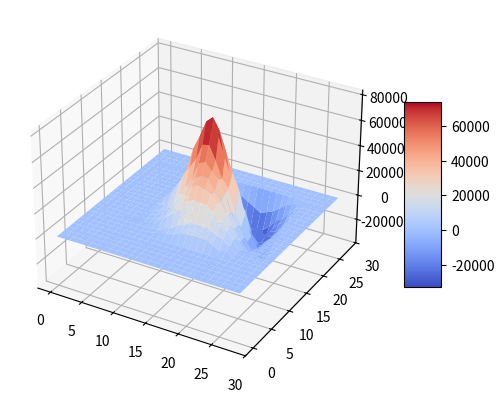
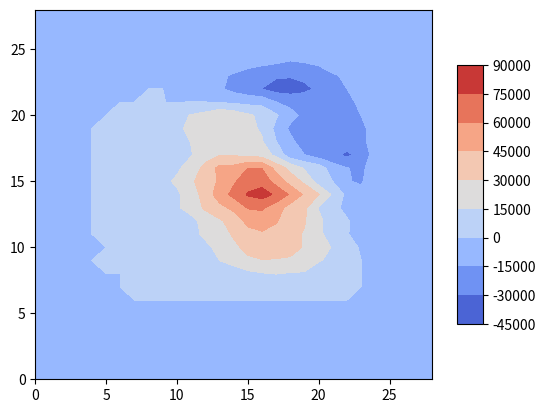

These figures' Python source, in order:
import numpy as np
import matplotlib.pyplot as plt
from mpl_toolkits.mplot3d import Axes3D
from matplotlib import cm

x = [[0, 0, 3, 9, 19, 33, 37, 57, 58, 67, 62, 62, 48, 20, 35],
[0, 0, 6, 8, 23, 42, 72, 93, 117, 128, 116, 113, 88, 75, 35],
[3, 9, 24, 52, 87, 122, 158, 225, 245, 244, 237, 207, 134, 111, 62],
[0, 8, 22, 46, 94, 161, 230, 307, 349, 344, 330, 289, 232, 158, 76],
[5, 15, 46, 80, 148, 186, 278, 359, 407, 418, 363, 328, 227, 149, 65],
[6, 22, 37, 95, 167, 258, 354, 486, 533, 529, 501, 423, 302, 215, 101],
[23, 45, 107, 161, 280, 360, 461, 612, 669, 633, 554, 500, 338, 234, 106],
[10, 37, 95, 189, 316, 481, 621, 756, 858, 840, 751, 634, 501, 319, 116],
[41, 79, 146, 227, 351, 436, 585, 729, 808, 764, 672, 570, 394, 272, 74],
[4, 48, 105, 208, 339, 503, 587, 730, 796, 727, 646, 523, 432, 253, 96],
[14, 44, 103, 132, 259, 354, 434, 523, 596, 579, 478, 418, 294, 196, 41],
[12, 46, 87, 174, 256, 345, 413, 497, 511, 471, 425, 301, 243, 159, 61],
[42, 76, 109, 165, 261, 325, 396, 477, 488, 435, 362, 267, 197, 144, 35],
[0, 35, 84, 155, 227, 316, 364, 370, 377, 352, 298, 214, 174, 94, 21],
[0, 0, 0, 30, 54, 95, 141, 180, 224, 195, 165, 116, 60, 27, 0]]

h = [[0, 0, 0, 0, 0, 0, 0, 0, 0, 0, 0, 0, 0, 0, 0],
[0, 0, 0, 0, 0, 0, 0, 0, 0, 0, 0, 0, 0, 0, 0],
[0, 0, 0, 0, 0, 0, 0, 0, 0, 0, 0, 0, 0, 0, 0],
[0, 0, 0, 0, 0, 0, 0, 0, 0, 0, 0, 0, 0, 0, 0],
[0, 0, 0, 0, 0, 0, 0, 0, 0, 0, 0, 0, 0, 0, 0],
[0, 0, 0, 0, 0, 0, 0, 0, 0, 0, 0, 0, 0, 0, 0],
[0, 0, 0, 0, 0, 0, 0, 0, 0, 0, 0, 0, 0, 0, 0],
[0, 0, 0, 0, 0, 3, 0, 0, 117, 0, 0, 0, 0, 0, 0],
[0, 0, 0, 0, 0, 0, 0, 0, 0, 0, 0, 0, 0, 0, 0],
[0, 0, 0, 0, 0, 0, 0, 0, 0, 0, 0, 0, 0, 0, 0],
[0, 0, 0, 0, 0, 0, 0, 0, 0, 0, -76, 0, 0, 0, 0],
[0, 0, 0, 0, 0, 0, 0, 0, 0, 0, 0, 0, 0, 0, 0],
[0, 0, 0, 0, 0, 0, 0, 0, 0, 0, 0, 0, 0, 0, 0],
[0, 0, 0, 0, 0, 0, 0, 0, 0, 0, 0, 0, 0, 0, 0],
[0, 0, 0, 0, 0, 0, 0, 0, 0, 0, 0, 0, 0, 0, 0]]


def otklik_svertka(x, h):
   n1, n2 = len(h), len(h[0])
   m1, m2 = len(x), len(x[0])
   l1, l2 = n1 + m1 - 1, n2 + m2 - 1
   y = np.zeros((l1, l2), dtype=int)

   for i in range(l1):
       for j in range(l2):
           for k1 in range(l1):
               for k2 in range(l2):
                   if (k1 < m1) and (k2 < m2) and (0 <= i - k1 < n1) and (0 <= j - k2 < n2):
                       y[i][j] += x[k1][k2] * h[i - k1][j - k2]

   return y


def otklik_summa(x, h):
   n1, n2 = len(h), len(h[0])
   m1, m2 = len(x), len(x[0])
   l1, l2 = n1 + m1 - 1, n2 + m2 - 1
   y = np.zeros((l1, l2), dtype=int)

   for i in range(m1):
       for j in range(m2):
           y[i:i + n1, j:j + n2] += np.array(h) * x[i][j]

   return y


def plot3d(y):
   xs = [[i for i in range(len(y[0]))] for _ in range(len(y))]
   ys = [[i for _ in range(len(y[0]))] for i in range(len(y))]

   fig = plt.figure()
   ax = fig.add_subplot(projection='3d')
   surf = ax.plot_surface(xs, ys, y, cmap=cm.coolwarm)
   fig.colorbar(surf, shrink=0.5, aspect=5)

   fig2 = plt.figure()
   ax2 = fig2.gca()
   cnt = ax2.contourf(xs, ys, y, cmap=cm.coolwarm)
   fig2.colorbar(cnt, shrink=0.7, aspect=10)
   plt.show()


y1 = otklik_svertka(x, h)
print(y1)
y2 = otklik_summa(x, h)
print(y2)
plot3d(y1)


